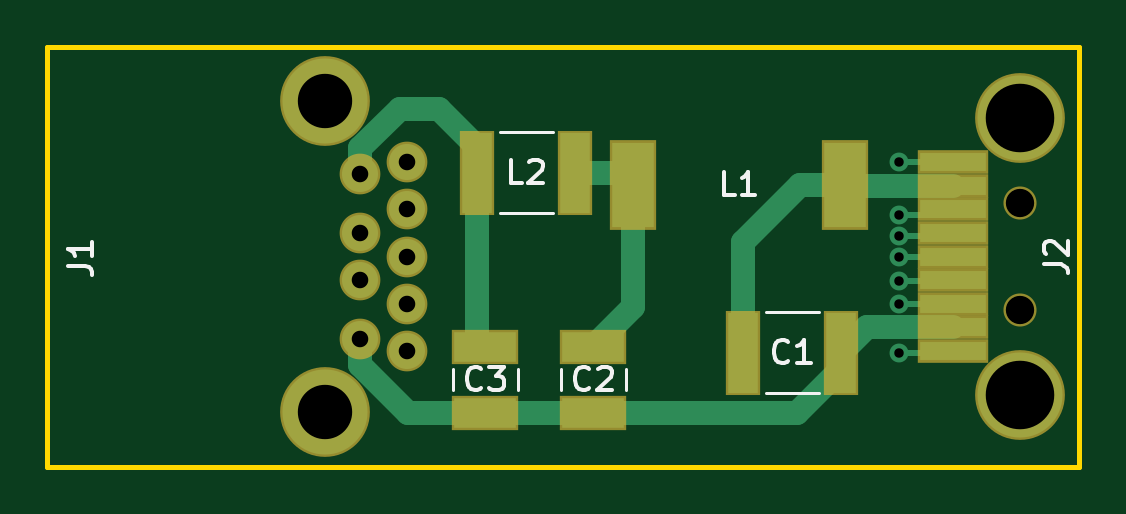
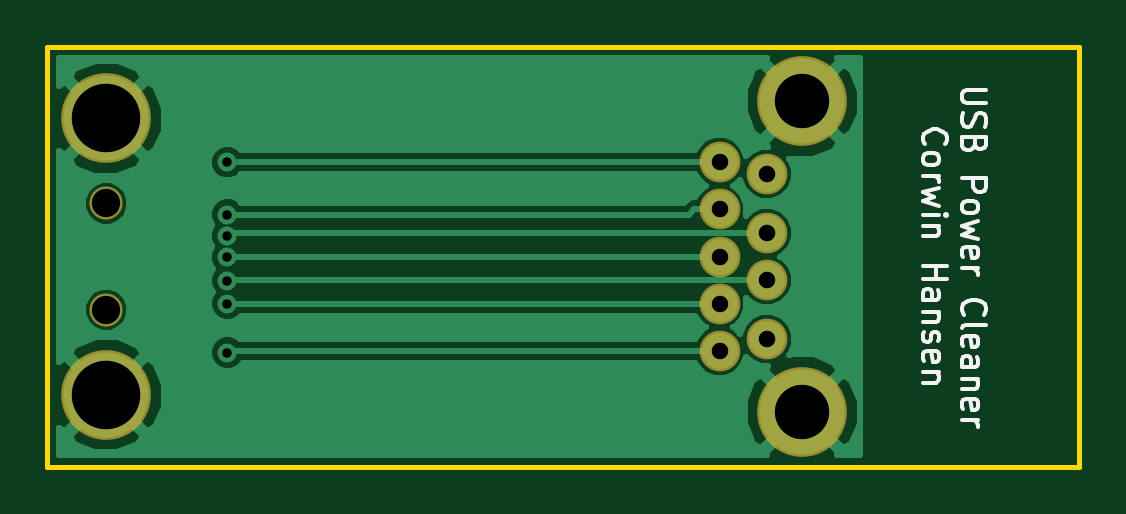
Circuit board: 11 layer files. Board 43.7 x 17.8 mm.
- bottom_copper: USB-Power-Cleaner-B.Cu.gbr (19993 bytes)
- bottom_mask: USB-Power-Cleaner-B.Mask.gbr (1057 bytes)
- paste: USB-Power-Cleaner-B.Paste.gbr (547 bytes)
- bottom_silk: USB-Power-Cleaner-B.SilkS.gbr (8347 bytes)
- outline: USB-Power-Cleaner-Edge.Cuts.gbr (738 bytes)
- top_copper: USB-Power-Cleaner-F.Cu.gbr (6299 bytes)
- top_mask: USB-Power-Cleaner-F.Mask.gbr (1819 bytes)
- paste: USB-Power-Cleaner-F.Paste.gbr (1333 bytes)
- top_silk: USB-Power-Cleaner-F.SilkS.gbr (4545 bytes)
- drill: USB-Power-Cleaner-NPTH.drl (213 bytes)
- drill: USB-Power-Cleaner-PTH.drl (518 bytes)

=== bottom_copper: USB-Power-Cleaner-B.Cu.gbr (19993 bytes, source omitted) ===
=== bottom_mask: USB-Power-Cleaner-B.Mask.gbr ===
G04 #@! TF.GenerationSoftware,KiCad,Pcbnew,(5.0.0-rc2-110-g9edfd25)*
G04 #@! TF.CreationDate,2018-06-11T15:30:54-07:00*
G04 #@! TF.ProjectId,USB-Power-Cleaner,5553422D506F7765722D436C65616E65,rev?*
G04 #@! TF.SameCoordinates,Original*
G04 #@! TF.FileFunction,Soldermask,Bot*
G04 #@! TF.FilePolarity,Negative*
%FSLAX46Y46*%
G04 Gerber Fmt 4.6, Leading zero omitted, Abs format (unit mm)*
G04 Created by KiCad (PCBNEW (5.0.0-rc2-110-g9edfd25)) date Monday, June 11, 2018 at 03:30:54 PM*
%MOMM*%
%LPD*%
G01*
G04 APERTURE LIST*
%ADD10C,1.724000*%
%ADD11C,3.800000*%
%ADD12C,1.400000*%
G04 APERTURE END LIST*
D10*
G04 #@! TO.C,J1*
X172458000Y-87630000D03*
X172458000Y-85630000D03*
X172458000Y-83630000D03*
X172458000Y-89630000D03*
X172458000Y-91630000D03*
X170458000Y-84130000D03*
X170458000Y-86630000D03*
X170458000Y-88630000D03*
X170458000Y-91130000D03*
D11*
X168958000Y-94200000D03*
X168958000Y-81060000D03*
G04 #@! TD*
G04 #@! TO.C,J2*
X198420000Y-81780000D03*
X198420000Y-93480000D03*
D12*
X198420000Y-85380000D03*
X198420000Y-89880000D03*
G04 #@! TD*
M02*

=== paste: USB-Power-Cleaner-B.Paste.gbr ===
G04 #@! TF.GenerationSoftware,KiCad,Pcbnew,(5.0.0-rc2-110-g9edfd25)*
G04 #@! TF.CreationDate,2018-06-11T15:30:54-07:00*
G04 #@! TF.ProjectId,USB-Power-Cleaner,5553422D506F7765722D436C65616E65,rev?*
G04 #@! TF.SameCoordinates,Original*
G04 #@! TF.FileFunction,Paste,Bot*
G04 #@! TF.FilePolarity,Positive*
%FSLAX46Y46*%
G04 Gerber Fmt 4.6, Leading zero omitted, Abs format (unit mm)*
G04 Created by KiCad (PCBNEW (5.0.0-rc2-110-g9edfd25)) date Monday, June 11, 2018 at 03:30:54 PM*
%MOMM*%
%LPD*%
G01*
G04 APERTURE LIST*
G04 APERTURE END LIST*
M02*

=== bottom_silk: USB-Power-Cleaner-B.SilkS.gbr (8347 bytes, source omitted) ===
=== outline: USB-Power-Cleaner-Edge.Cuts.gbr ===
G04 #@! TF.GenerationSoftware,KiCad,Pcbnew,(5.0.0-rc2-110-g9edfd25)*
G04 #@! TF.CreationDate,2018-06-11T15:30:54-07:00*
G04 #@! TF.ProjectId,USB-Power-Cleaner,5553422D506F7765722D436C65616E65,rev?*
G04 #@! TF.SameCoordinates,Original*
G04 #@! TF.FileFunction,Profile,NP*
%FSLAX46Y46*%
G04 Gerber Fmt 4.6, Leading zero omitted, Abs format (unit mm)*
G04 Created by KiCad (PCBNEW (5.0.0-rc2-110-g9edfd25)) date Monday, June 11, 2018 at 03:30:54 PM*
%MOMM*%
%LPD*%
G01*
G04 APERTURE LIST*
%ADD10C,0.200000*%
G04 APERTURE END LIST*
D10*
X157226000Y-96520000D02*
X157226000Y-78740000D01*
X200914000Y-96520000D02*
X157226000Y-96520000D01*
X200914000Y-78740000D02*
X200914000Y-96520000D01*
X157226000Y-78740000D02*
X200914000Y-78740000D01*
M02*

=== top_copper: USB-Power-Cleaner-F.Cu.gbr (6299 bytes, source omitted) ===
=== top_mask: USB-Power-Cleaner-F.Mask.gbr ===
G04 #@! TF.GenerationSoftware,KiCad,Pcbnew,(5.0.0-rc2-110-g9edfd25)*
G04 #@! TF.CreationDate,2018-06-11T15:30:54-07:00*
G04 #@! TF.ProjectId,USB-Power-Cleaner,5553422D506F7765722D436C65616E65,rev?*
G04 #@! TF.SameCoordinates,Original*
G04 #@! TF.FileFunction,Soldermask,Top*
G04 #@! TF.FilePolarity,Negative*
%FSLAX46Y46*%
G04 Gerber Fmt 4.6, Leading zero omitted, Abs format (unit mm)*
G04 Created by KiCad (PCBNEW (5.0.0-rc2-110-g9edfd25)) date Monday, June 11, 2018 at 03:30:54 PM*
%MOMM*%
%LPD*%
G01*
G04 APERTURE LIST*
%ADD10R,1.450000X3.600000*%
%ADD11R,2.850000X1.450000*%
%ADD12R,2.000000X3.800000*%
%ADD13C,1.724000*%
%ADD14C,3.800000*%
%ADD15R,2.980000X1.000000*%
%ADD16C,1.400000*%
G04 APERTURE END LIST*
D10*
G04 #@! TO.C,C1*
X186690000Y-91694000D03*
X190840000Y-91694000D03*
G04 #@! TD*
D11*
G04 #@! TO.C,C2*
X180340000Y-91440000D03*
X180340000Y-94240000D03*
G04 #@! TD*
G04 #@! TO.C,C3*
X175768000Y-94240000D03*
X175768000Y-91440000D03*
G04 #@! TD*
D12*
G04 #@! TO.C,L1*
X191000000Y-84582000D03*
X182000000Y-84582000D03*
G04 #@! TD*
D10*
G04 #@! TO.C,L2*
X175428000Y-84074000D03*
X179578000Y-84074000D03*
G04 #@! TD*
D13*
G04 #@! TO.C,J1*
X172458000Y-87630000D03*
X172458000Y-85630000D03*
X172458000Y-83630000D03*
X172458000Y-89630000D03*
X172458000Y-91630000D03*
X170458000Y-84130000D03*
X170458000Y-86630000D03*
X170458000Y-88630000D03*
X170458000Y-91130000D03*
D14*
X168958000Y-94200000D03*
X168958000Y-81060000D03*
G04 #@! TD*
D15*
G04 #@! TO.C,J2*
X195580000Y-87630000D03*
X195580000Y-86630000D03*
X195580000Y-85630000D03*
X195580000Y-84630000D03*
X195580000Y-88630000D03*
X195580000Y-89630000D03*
X195580000Y-90630000D03*
X195580000Y-83630000D03*
X195580000Y-91630000D03*
D14*
X198420000Y-81780000D03*
X198420000Y-93480000D03*
D16*
X198420000Y-85380000D03*
X198420000Y-89880000D03*
G04 #@! TD*
M02*

=== paste: USB-Power-Cleaner-F.Paste.gbr ===
G04 #@! TF.GenerationSoftware,KiCad,Pcbnew,(5.0.0-rc2-110-g9edfd25)*
G04 #@! TF.CreationDate,2018-06-11T15:30:54-07:00*
G04 #@! TF.ProjectId,USB-Power-Cleaner,5553422D506F7765722D436C65616E65,rev?*
G04 #@! TF.SameCoordinates,Original*
G04 #@! TF.FileFunction,Paste,Top*
G04 #@! TF.FilePolarity,Positive*
%FSLAX46Y46*%
G04 Gerber Fmt 4.6, Leading zero omitted, Abs format (unit mm)*
G04 Created by KiCad (PCBNEW (5.0.0-rc2-110-g9edfd25)) date Monday, June 11, 2018 at 03:30:54 PM*
%MOMM*%
%LPD*%
G01*
G04 APERTURE LIST*
%ADD10R,1.250000X3.400000*%
%ADD11R,2.650000X1.250000*%
%ADD12R,1.800000X3.600000*%
%ADD13R,2.780000X0.800000*%
G04 APERTURE END LIST*
D10*
G04 #@! TO.C,C1*
X186690000Y-91694000D03*
X190840000Y-91694000D03*
G04 #@! TD*
D11*
G04 #@! TO.C,C2*
X180340000Y-91440000D03*
X180340000Y-94240000D03*
G04 #@! TD*
G04 #@! TO.C,C3*
X175768000Y-94240000D03*
X175768000Y-91440000D03*
G04 #@! TD*
D12*
G04 #@! TO.C,L1*
X191000000Y-84582000D03*
X182000000Y-84582000D03*
G04 #@! TD*
D10*
G04 #@! TO.C,L2*
X175428000Y-84074000D03*
X179578000Y-84074000D03*
G04 #@! TD*
D13*
G04 #@! TO.C,J2*
X195580000Y-87630000D03*
X195580000Y-86630000D03*
X195580000Y-85630000D03*
X195580000Y-84630000D03*
X195580000Y-88630000D03*
X195580000Y-89630000D03*
X195580000Y-90630000D03*
X195580000Y-83630000D03*
X195580000Y-91630000D03*
G04 #@! TD*
M02*

=== top_silk: USB-Power-Cleaner-F.SilkS.gbr ===
G04 #@! TF.GenerationSoftware,KiCad,Pcbnew,(5.0.0-rc2-110-g9edfd25)*
G04 #@! TF.CreationDate,2018-06-11T15:30:54-07:00*
G04 #@! TF.ProjectId,USB-Power-Cleaner,5553422D506F7765722D436C65616E65,rev?*
G04 #@! TF.SameCoordinates,Original*
G04 #@! TF.FileFunction,Legend,Top*
G04 #@! TF.FilePolarity,Positive*
%FSLAX46Y46*%
G04 Gerber Fmt 4.6, Leading zero omitted, Abs format (unit mm)*
G04 Created by KiCad (PCBNEW (5.0.0-rc2-110-g9edfd25)) date Monday, June 11, 2018 at 03:30:54 PM*
%MOMM*%
%LPD*%
G01*
G04 APERTURE LIST*
%ADD10C,0.120000*%
%ADD11C,0.150000*%
G04 APERTURE END LIST*
D10*
G04 #@! TO.C,C1*
X187635000Y-89984000D02*
X189895000Y-89984000D01*
X187635000Y-93404000D02*
X189895000Y-93404000D01*
G04 #@! TO.C,C2*
X181700000Y-92385000D02*
X181700000Y-93295000D01*
X178980000Y-92385000D02*
X178980000Y-93295000D01*
G04 #@! TO.C,C3*
X174408000Y-92385000D02*
X174408000Y-93295000D01*
X177128000Y-92385000D02*
X177128000Y-93295000D01*
G04 #@! TO.C,L2*
X176373000Y-82364000D02*
X178633000Y-82364000D01*
X176373000Y-85784000D02*
X178633000Y-85784000D01*
G04 #@! TO.C,C1*
D11*
X188598333Y-92051142D02*
X188550714Y-92098761D01*
X188407857Y-92146380D01*
X188312619Y-92146380D01*
X188169761Y-92098761D01*
X188074523Y-92003523D01*
X188026904Y-91908285D01*
X187979285Y-91717809D01*
X187979285Y-91574952D01*
X188026904Y-91384476D01*
X188074523Y-91289238D01*
X188169761Y-91194000D01*
X188312619Y-91146380D01*
X188407857Y-91146380D01*
X188550714Y-91194000D01*
X188598333Y-91241619D01*
X189550714Y-92146380D02*
X188979285Y-92146380D01*
X189265000Y-92146380D02*
X189265000Y-91146380D01*
X189169761Y-91289238D01*
X189074523Y-91384476D01*
X188979285Y-91432095D01*
G04 #@! TO.C,C2*
X180173333Y-93197142D02*
X180125714Y-93244761D01*
X179982857Y-93292380D01*
X179887619Y-93292380D01*
X179744761Y-93244761D01*
X179649523Y-93149523D01*
X179601904Y-93054285D01*
X179554285Y-92863809D01*
X179554285Y-92720952D01*
X179601904Y-92530476D01*
X179649523Y-92435238D01*
X179744761Y-92340000D01*
X179887619Y-92292380D01*
X179982857Y-92292380D01*
X180125714Y-92340000D01*
X180173333Y-92387619D01*
X180554285Y-92387619D02*
X180601904Y-92340000D01*
X180697142Y-92292380D01*
X180935238Y-92292380D01*
X181030476Y-92340000D01*
X181078095Y-92387619D01*
X181125714Y-92482857D01*
X181125714Y-92578095D01*
X181078095Y-92720952D01*
X180506666Y-93292380D01*
X181125714Y-93292380D01*
G04 #@! TO.C,C3*
X175601333Y-93197142D02*
X175553714Y-93244761D01*
X175410857Y-93292380D01*
X175315619Y-93292380D01*
X175172761Y-93244761D01*
X175077523Y-93149523D01*
X175029904Y-93054285D01*
X174982285Y-92863809D01*
X174982285Y-92720952D01*
X175029904Y-92530476D01*
X175077523Y-92435238D01*
X175172761Y-92340000D01*
X175315619Y-92292380D01*
X175410857Y-92292380D01*
X175553714Y-92340000D01*
X175601333Y-92387619D01*
X175934666Y-92292380D02*
X176553714Y-92292380D01*
X176220380Y-92673333D01*
X176363238Y-92673333D01*
X176458476Y-92720952D01*
X176506095Y-92768571D01*
X176553714Y-92863809D01*
X176553714Y-93101904D01*
X176506095Y-93197142D01*
X176458476Y-93244761D01*
X176363238Y-93292380D01*
X176077523Y-93292380D01*
X175982285Y-93244761D01*
X175934666Y-93197142D01*
G04 #@! TO.C,L1*
X186333333Y-85034380D02*
X185857142Y-85034380D01*
X185857142Y-84034380D01*
X187190476Y-85034380D02*
X186619047Y-85034380D01*
X186904761Y-85034380D02*
X186904761Y-84034380D01*
X186809523Y-84177238D01*
X186714285Y-84272476D01*
X186619047Y-84320095D01*
G04 #@! TO.C,L2*
X177336333Y-84526380D02*
X176860142Y-84526380D01*
X176860142Y-83526380D01*
X177622047Y-83621619D02*
X177669666Y-83574000D01*
X177764904Y-83526380D01*
X178003000Y-83526380D01*
X178098238Y-83574000D01*
X178145857Y-83621619D01*
X178193476Y-83716857D01*
X178193476Y-83812095D01*
X178145857Y-83954952D01*
X177574428Y-84526380D01*
X178193476Y-84526380D01*
G04 #@! TO.C,J1*
X158110380Y-88013333D02*
X158824666Y-88013333D01*
X158967523Y-88060952D01*
X159062761Y-88156190D01*
X159110380Y-88299047D01*
X159110380Y-88394285D01*
X159110380Y-87013333D02*
X159110380Y-87584761D01*
X159110380Y-87299047D02*
X158110380Y-87299047D01*
X158253238Y-87394285D01*
X158348476Y-87489523D01*
X158396095Y-87584761D01*
G04 #@! TO.C,J2*
X199422380Y-87963333D02*
X200136666Y-87963333D01*
X200279523Y-88010952D01*
X200374761Y-88106190D01*
X200422380Y-88249047D01*
X200422380Y-88344285D01*
X199517619Y-87534761D02*
X199470000Y-87487142D01*
X199422380Y-87391904D01*
X199422380Y-87153809D01*
X199470000Y-87058571D01*
X199517619Y-87010952D01*
X199612857Y-86963333D01*
X199708095Y-86963333D01*
X199850952Y-87010952D01*
X200422380Y-87582380D01*
X200422380Y-86963333D01*
G04 #@! TD*
M02*

=== drill: USB-Power-Cleaner-NPTH.drl ===
M48
;DRILL file {KiCad (5.0.0-rc2-110-g9edfd25)} date Monday, June 11, 2018 at 03:30:56 PM
;FORMAT={-:-/ absolute / inch / decimal}
FMAT,2
INCH,TZ
T1C0.0472
%
G90
G05
M72
T1
X7.8118Y-3.3614
X7.8118Y-3.5386
T0
M30

=== drill: USB-Power-Cleaner-PTH.drl ===
M48
;DRILL file {KiCad (5.0.0-rc2-110-g9edfd25)} date Monday, June 11, 2018 at 03:30:56 PM
;FORMAT={-:-/ absolute / inch / decimal}
FMAT,2
INCH,TZ
T1C0.0157
T2C0.0276
T3C0.0906
T4C0.1142
%
G90
G05
M72
T1
X7.61Y-3.2925
X7.61Y-3.38
X7.61Y-3.4154
X7.61Y-3.4509
X7.61Y-3.49
X7.61Y-3.5287
X7.61Y-3.61
T2
X6.7109Y-3.3122
X6.7109Y-3.4106
X6.7109Y-3.4894
X6.7109Y-3.5878
X6.7897Y-3.2925
X6.7897Y-3.3713
X6.7897Y-3.45
X6.7897Y-3.5287
X6.7897Y-3.6075
T3
X6.6519Y-3.1913
X6.6519Y-3.7087
T4
X7.8118Y-3.2197
X7.8118Y-3.6803
T0
M30
